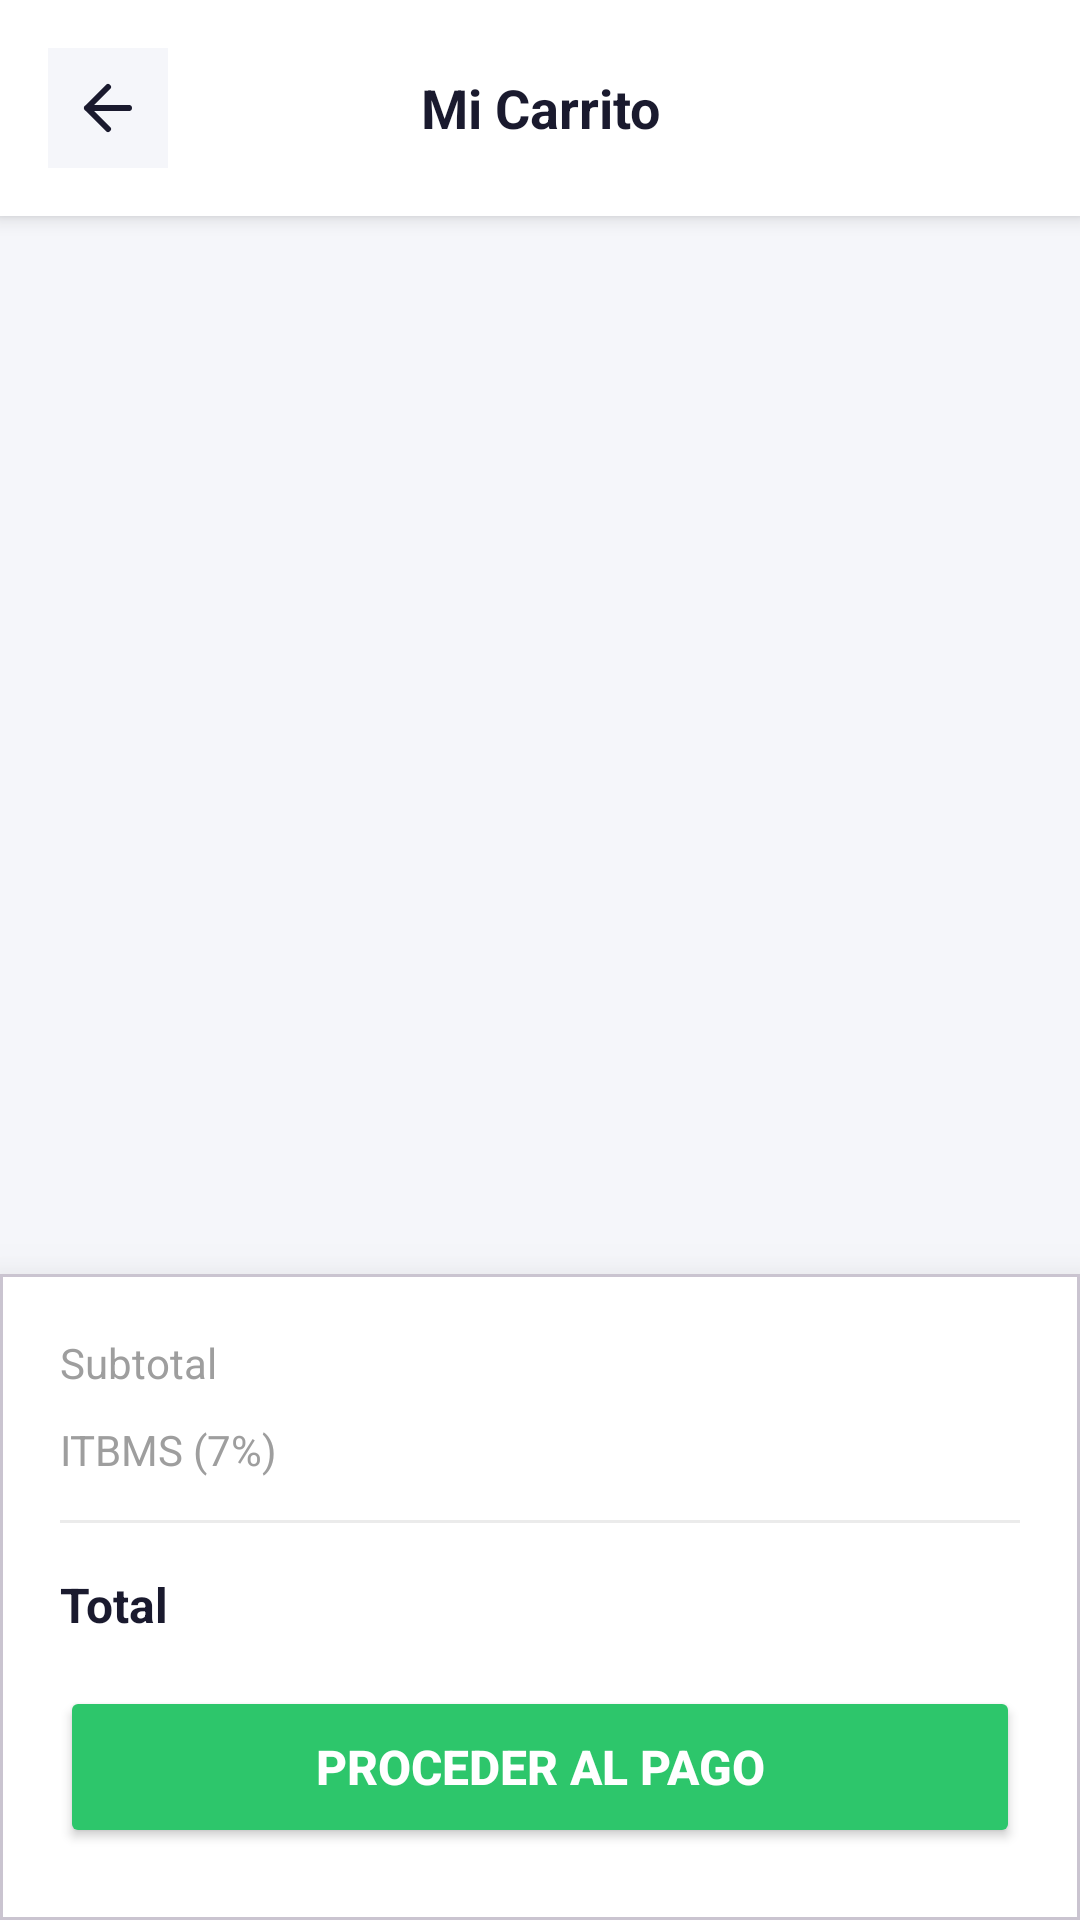

Android layout source for this screen:
<!-- AndroidManifest.xml: application theme Theme.TiendaVirtual -->
<!-- res/layout/activity_carrito.xml -->
<?xml version="1.0" encoding="utf-8"?>
<LinearLayout xmlns:android="http://schemas.android.com/apk/res/android"
    xmlns:app="http://schemas.android.com/apk/res-auto"
    android:layout_width="match_parent"
    android:layout_height="match_parent"
    android:background="@color/bg_screen"
    android:orientation="vertical">

    
    <LinearLayout
        android:layout_width="match_parent"
        android:layout_height="wrap_content"
        android:background="@color/white"
        android:gravity="center_vertical"
        android:orientation="horizontal"
        android:elevation="4dp"
        android:padding="16dp">

        <ImageButton
            android:id="@+id/btnVolver"
            android:layout_width="40dp"
            android:layout_height="40dp"
            android:background="@color/bg_screen"
            android:src="@drawable/ic_back"
            app:tint="@color/text_primary" />

        <TextView
            android:layout_width="0dp"
            android:layout_height="wrap_content"
            android:layout_weight="1"
            android:gravity="center"
            android:text="Mi Carrito"
            android:textColor="@color/text_primary"
            android:textSize="18sp"
            android:textStyle="bold" />

        <View
            android:layout_width="40dp"
            android:layout_height="40dp" />
    </LinearLayout>

    
    <LinearLayout
        android:id="@+id/layoutCarritoVacio"
        android:layout_width="match_parent"
        android:layout_height="0dp"
        android:layout_weight="1"
        android:gravity="center"
        android:orientation="vertical"
        android:padding="32dp"
        android:visibility="gone">

        <com.google.android.material.card.MaterialCardView
            android:layout_width="100dp"
            android:layout_height="100dp"
            app:cardBackgroundColor="@color/green_light"
            app:cardCornerRadius="50dp"
            app:cardElevation="0dp">
            <ImageView
                android:layout_width="match_parent"
                android:layout_height="match_parent"
                android:padding="26dp"
                android:src="@drawable/ic_cart"
                app:tint="@color/green_primary" />
        </com.google.android.material.card.MaterialCardView>

        <TextView
            android:layout_width="wrap_content"
            android:layout_height="wrap_content"
            android:layout_marginTop="20dp"
            android:gravity="center"
            android:text="Tu carrito está vacío"
            android:textColor="@color/text_primary"
            android:textSize="20sp"
            android:textStyle="bold" />

        <TextView
            android:layout_width="wrap_content"
            android:layout_height="wrap_content"
            android:layout_marginTop="10dp"
            android:gravity="center"
            android:text="Agrega productos para continuar"
            android:textColor="@color/text_secondary"
            android:textSize="14sp" />
    </LinearLayout>

    
    <androidx.recyclerview.widget.RecyclerView
        android:id="@+id/recyclerCarrito"
        android:layout_width="match_parent"
        android:layout_height="0dp"
        android:layout_weight="1"
        android:paddingHorizontal="16dp"
        android:paddingTop="12dp"
        android:clipToPadding="false" />

    
    <com.google.android.material.card.MaterialCardView
        android:id="@+id/cardResumen"
        android:layout_width="match_parent"
        android:layout_height="wrap_content"
        app:cardBackgroundColor="@color/white"
        app:cardCornerRadius="0dp"
        app:cardElevation="16dp">

        <LinearLayout
            android:layout_width="match_parent"
            android:layout_height="wrap_content"
            android:orientation="vertical"
            android:paddingHorizontal="20dp"
            android:paddingTop="20dp"
            android:paddingBottom="24dp">

            
            <LinearLayout
                android:layout_width="match_parent"
                android:layout_height="wrap_content"
                android:orientation="horizontal">
                <TextView
                    android:layout_width="0dp"
                    android:layout_height="wrap_content"
                    android:layout_weight="1"
                    android:text="Subtotal"
                    android:textColor="@color/text_secondary"
                    android:textSize="14sp" />
                <TextView
                    android:id="@+id/tvSubtotal"
                    android:layout_width="wrap_content"
                    android:layout_height="wrap_content"
                    android:textColor="@color/text_primary"
                    android:textSize="14sp"
                    android:textStyle="bold" />
            </LinearLayout>

            <LinearLayout
                android:layout_width="match_parent"
                android:layout_height="wrap_content"
                android:layout_marginTop="10dp"
                android:orientation="horizontal">
                <TextView
                    android:layout_width="0dp"
                    android:layout_height="wrap_content"
                    android:layout_weight="1"
                    android:text="ITBMS (7%)"
                    android:textColor="@color/text_secondary"
                    android:textSize="14sp" />
                <TextView
                    android:id="@+id/tvItbms"
                    android:layout_width="wrap_content"
                    android:layout_height="wrap_content"
                    android:textColor="@color/text_primary"
                    android:textSize="14sp"
                    android:textStyle="bold" />
            </LinearLayout>

            <View
                android:layout_width="match_parent"
                android:layout_height="1dp"
                android:layout_marginVertical="14dp"
                android:background="@color/card_stroke" />

            <LinearLayout
                android:layout_width="match_parent"
                android:layout_height="wrap_content"
                android:orientation="horizontal">
                <TextView
                    android:layout_width="0dp"
                    android:layout_height="wrap_content"
                    android:layout_weight="1"
                    android:text="Total"
                    android:textColor="@color/text_primary"
                    android:textSize="16sp"
                    android:textStyle="bold" />
                <TextView
                    android:id="@+id/tvTotal"
                    android:layout_width="wrap_content"
                    android:layout_height="wrap_content"
                    android:textColor="@color/green_primary"
                    android:textSize="18sp"
                    android:textStyle="bold" />
            </LinearLayout>

            <Button
                android:id="@+id/btnPagar"
                android:layout_width="match_parent"
                android:layout_height="54dp"
                android:layout_marginTop="16dp"
                android:backgroundTint="@color/green_primary"
                android:text="Proceder al Pago"
                android:textColor="@color/white"
                android:textSize="16sp"
                android:textStyle="bold"
                app:cornerRadius="14dp" />
        </LinearLayout>
    </com.google.android.material.card.MaterialCardView>

</LinearLayout>
<!-- resources referenced by this layout -->
<resources>
  <color name="bg_screen">#F5F6FA</color>
  <color name="card_stroke">#EBEBEB</color>
  <color name="green_light">#E8F8EE</color>
  <color name="green_primary">#2DC66B</color>
  <color name="text_primary">#1A1A2E</color>
  <color name="text_secondary">#9E9E9E</color>
  <color name="white">#FFFFFFFF</color>
  <!-- drawable ic_back (drawable) -->
  <vector xmlns:android="http://schemas.android.com/apk/res/android"
      android:width="24dp"
      android:height="24dp"
      android:viewportWidth="24"
      android:viewportHeight="24">
      <path
          android:fillColor="@android:color/transparent"
          android:pathData="M19,12L5,12M5,12L12,19M5,12L12,5"
          android:strokeColor="#1A1A2E"
          android:strokeWidth="2"
          android:strokeLineCap="round"
          android:strokeLineJoin="round"/>
  </vector>
  <!-- drawable ic_cart (drawable) -->
  <?xml version="1.0" encoding="utf-8"?>
  <vector xmlns:android="http://schemas.android.com/apk/res/android"
      android:width="24dp"
      android:height="24dp"
      android:viewportWidth="24"
      android:viewportHeight="24">
      <path android:fillColor="#9E9E9E"
          android:pathData="M7,18c-1.1,0 -1.99,0.9 -1.99,2S5.9,22 7,22s2,-0.9 2,-2 -0.9,-2 -2,-2zM1,2v2h2l3.6,7.59 -1.35,2.45c-0.16,0.28 -0.25,0.61 -0.25,0.96C5,16.1 6.9,18 9,18h12v-2H9.42c-0.14,0 -0.25,-0.11 -0.25,-0.25l0.03,-0.12 0.9,-1.63H19c0.75,0 1.41,-0.41 1.75,-1.03l3.58,-6.49c0.33,-0.6 -0.11,-1.35 -0.8,-1.35H5.21l-0.94,-2H1zm16,16c-1.1,0 -1.99,0.9 -1.99,2S15.9,22 17,22s2,-0.9 2,-2 -0.9,-2 -2,-2z"/>
  </vector>
  <style name="Theme.TiendaVirtual" parent="Theme.Material3.Light.NoActionBar">
          <item name="colorPrimary">@color/green_primary</item>
          <item name="colorOnPrimary">@color/white</item>
          <item name="colorSecondary">@color/green_dark</item>
          <item name="colorOnSecondary">@color/white</item>
          <item name="android:colorBackground">@color/bg_screen</item>
          <item name="android:statusBarColor">@android:color/transparent</item>
          <item name="android:windowLightStatusBar">true</item>
      </style>
  <color name="green_dark">#24A459</color>
</resources>
